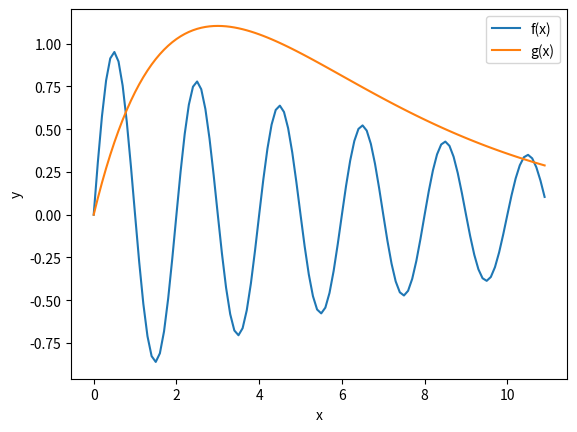

Generate this figure with matplotlib:
"""
[redacted]
[redacted]
Question 7
"""

import matplotlib.pyplot as plt
import numpy as np
import math

x = np.arange(0,11,0.1)
y1 = np.exp(-1*x/10)*np.sin(math.pi*x)
y2 = x*np.exp(-1*x/3)

plt.plot(x, y1, label="f(x)")
plt.plot(x, y2, label="g(x)")
plt.legend()
plt.xlabel('x')
plt.ylabel('y')
plt.savefig("Graph.jpg")
plt.show()